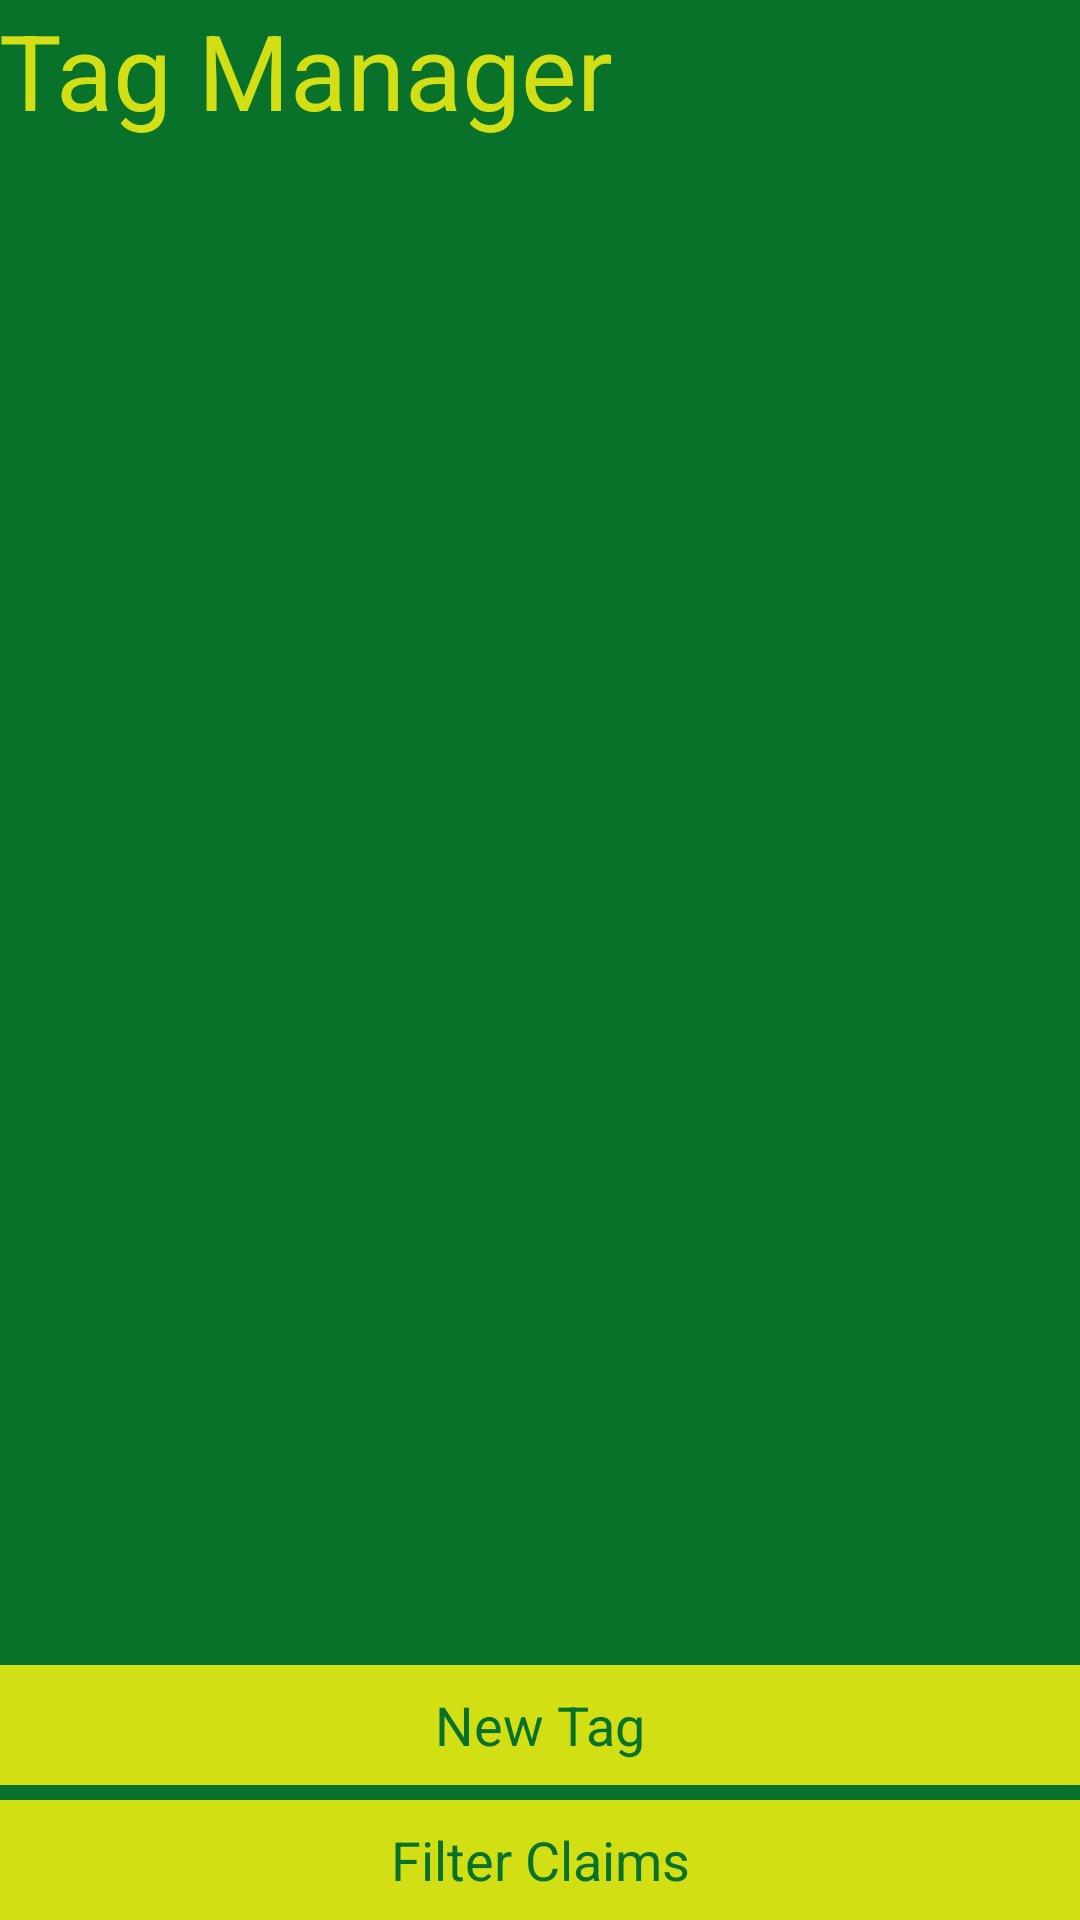

The Android layout XML behind this screen, and the referenced resources:
<!-- AndroidManifest.xml: application theme AppTheme -->
<!-- res/layout/activity_tags.xml -->
<LinearLayout xmlns:android="http://schemas.android.com/apk/res/android"
    xmlns:tools="http://schemas.android.com/tools"
    android:id="@+id/LinearLayout1"
    android:layout_width="match_parent"
    android:layout_height="match_parent"
    android:background="@color/mainGreen"
    android:orientation="vertical"
    android:paddingBottom="@dimen/activity_vertical_margin"
    android:paddingLeft="@dimen/activity_horizontal_margin"
    android:paddingRight="@dimen/activity_horizontal_margin"
    android:paddingTop="@dimen/activity_vertical_margin"
    tools:context=".TagsActivity" >

    <TextView
        android:id="@+id/tagsTitle"
        android:layout_width="wrap_content"
        android:layout_height="wrap_content"
        android:text="Tag Manager"
        android:textColor="@color/mainYellow"
        android:textSize="6mm" />

    <ListView
        android:id="@+id/ExpenseList"
        android:layout_width="300dp"
        android:layout_height="300dp"
        android:layout_weight="1" >
    </ListView>

      
    <Button
        android:id="@+id/addNewTagButton"
        android:layout_width="match_parent"
        android:layout_height="40dp"
        android:background="@color/mainYellow"
        android:text="New Tag"
        android:textColor="@color/mainGreen" />
    
	<Button
        android:id="@+id/button_confirm"
        android:layout_width="match_parent"
        android:layout_height="40dp"
        android:background="@color/mainYellow"
        android:text="Filter Claims"
        android:textColor="@color/mainGreen"
        android:layout_marginTop="5dp" />
 
</LinearLayout>
<!-- resources referenced by this layout -->
<resources>
  <color name="mainGreen">#08722a</color>
  <color name="mainYellow">#d3df15</color>
  <style name="AppTheme" parent="AppBaseTheme">
          
      </style>
  <style name="AppBaseTheme" parent="android:Theme.Holo.Light.NoActionBar">
          
      </style>
</resources>
